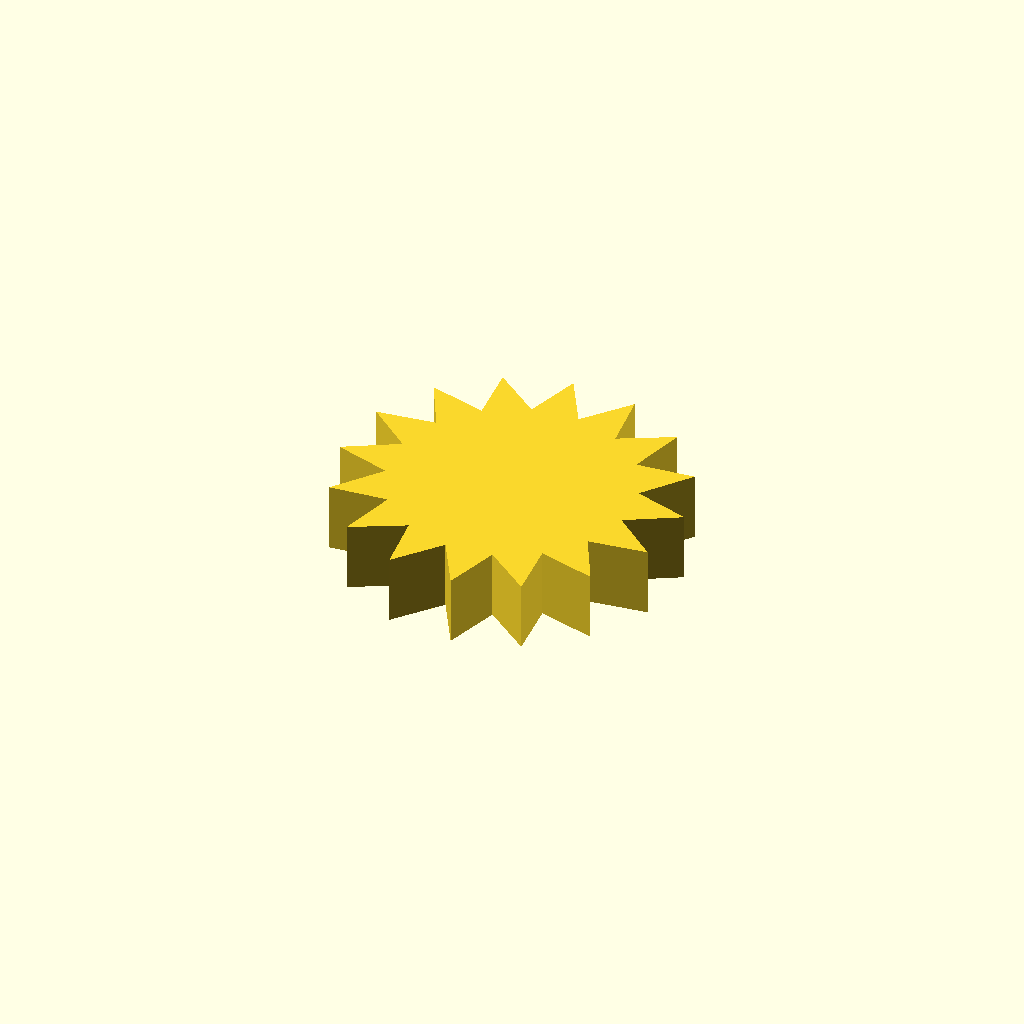
Cell 1: rendered with the file's own defaults.
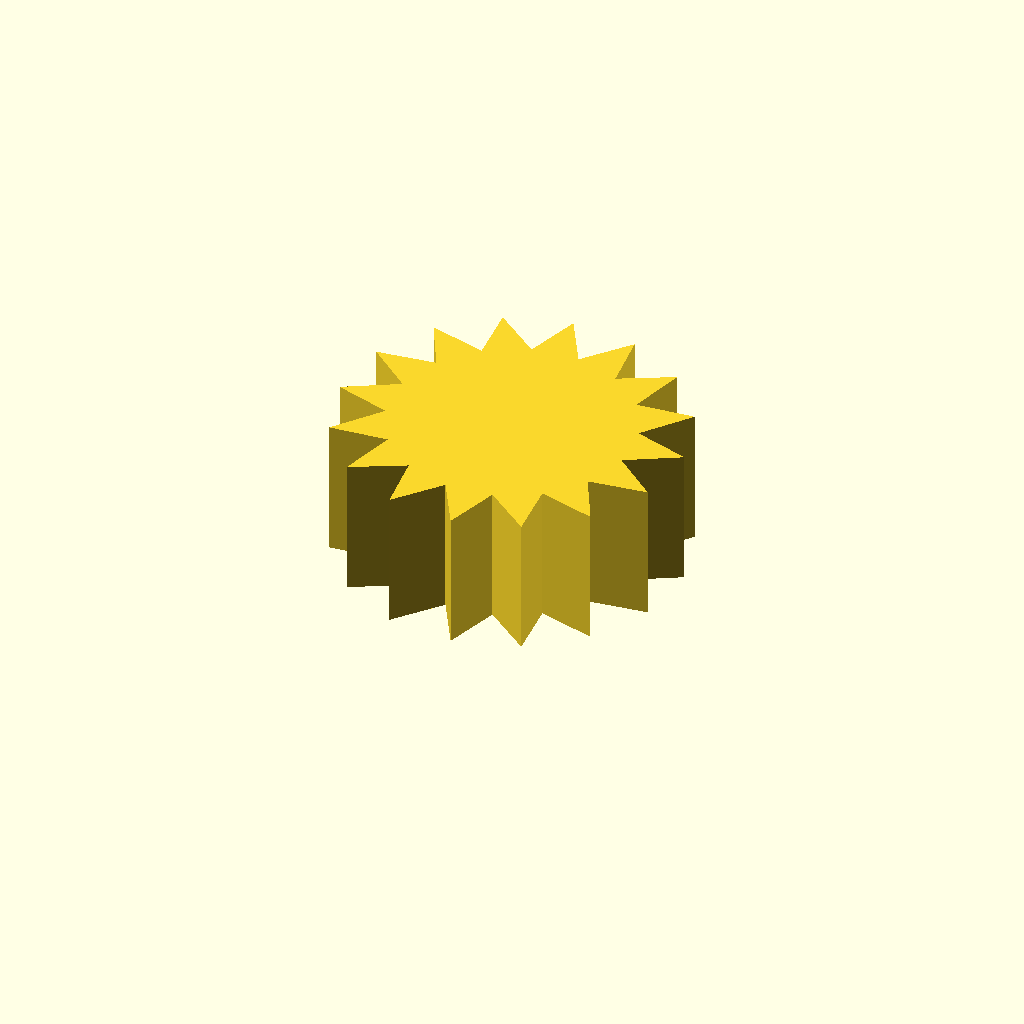
Cell 2: the same model with profile_height = 16.
All cells are drawn from one camera (rotation 55°, 0°, 25°, orthographic, colour scheme Cornfield), so only the parameter changes between them.
Source of the model, optional_data/data/sketch1/sprockets/part_0059.scad:
$fn = 32;

// ----------------------------------------------------------------------
// Chain sprocket: 16 teeth, 14 mm root radius
// ----------------------------------------------------------------------

// --- parameters (mm) ---
profile_height = 8;       // extrusion height
profile_points = 32;      // points of the closed outline

profile = [[33.827, 18.375], [39.822, 21.793], [33.355, 23.817], [37.587, 29.27], [30.837, 28.665], [32.66, 35.322], [26.656, 32.18], [25.792, 39.027], [21.448, 33.827], [18.029, 39.822], [16.005, 33.355], [10.553, 37.587], [11.158, 30.837], [4.501, 32.66], [7.643, 26.656], [0.795, 25.792], [5.996, 21.448], [0, 18.029], [6.467, 16.005], [2.236, 10.553], [8.985, 11.158], [7.163, 4.501], [13.167, 7.643], [14.03, 0.795], [18.375, 5.996], [21.793, 0], [23.817, 6.467], [29.27, 2.236], [28.665, 8.985], [35.322, 7.163], [32.18, 13.167], [39.027, 14.03]];  // single closed polygon, 32 points, counter clockwise

// --- the one profile operation ---
linear_extrude(height = profile_height) polygon(points = profile);
Parameter table extracted from the source (name, type, default, range or options):
profile_height: number, default 8
profile_points: number, default 32
